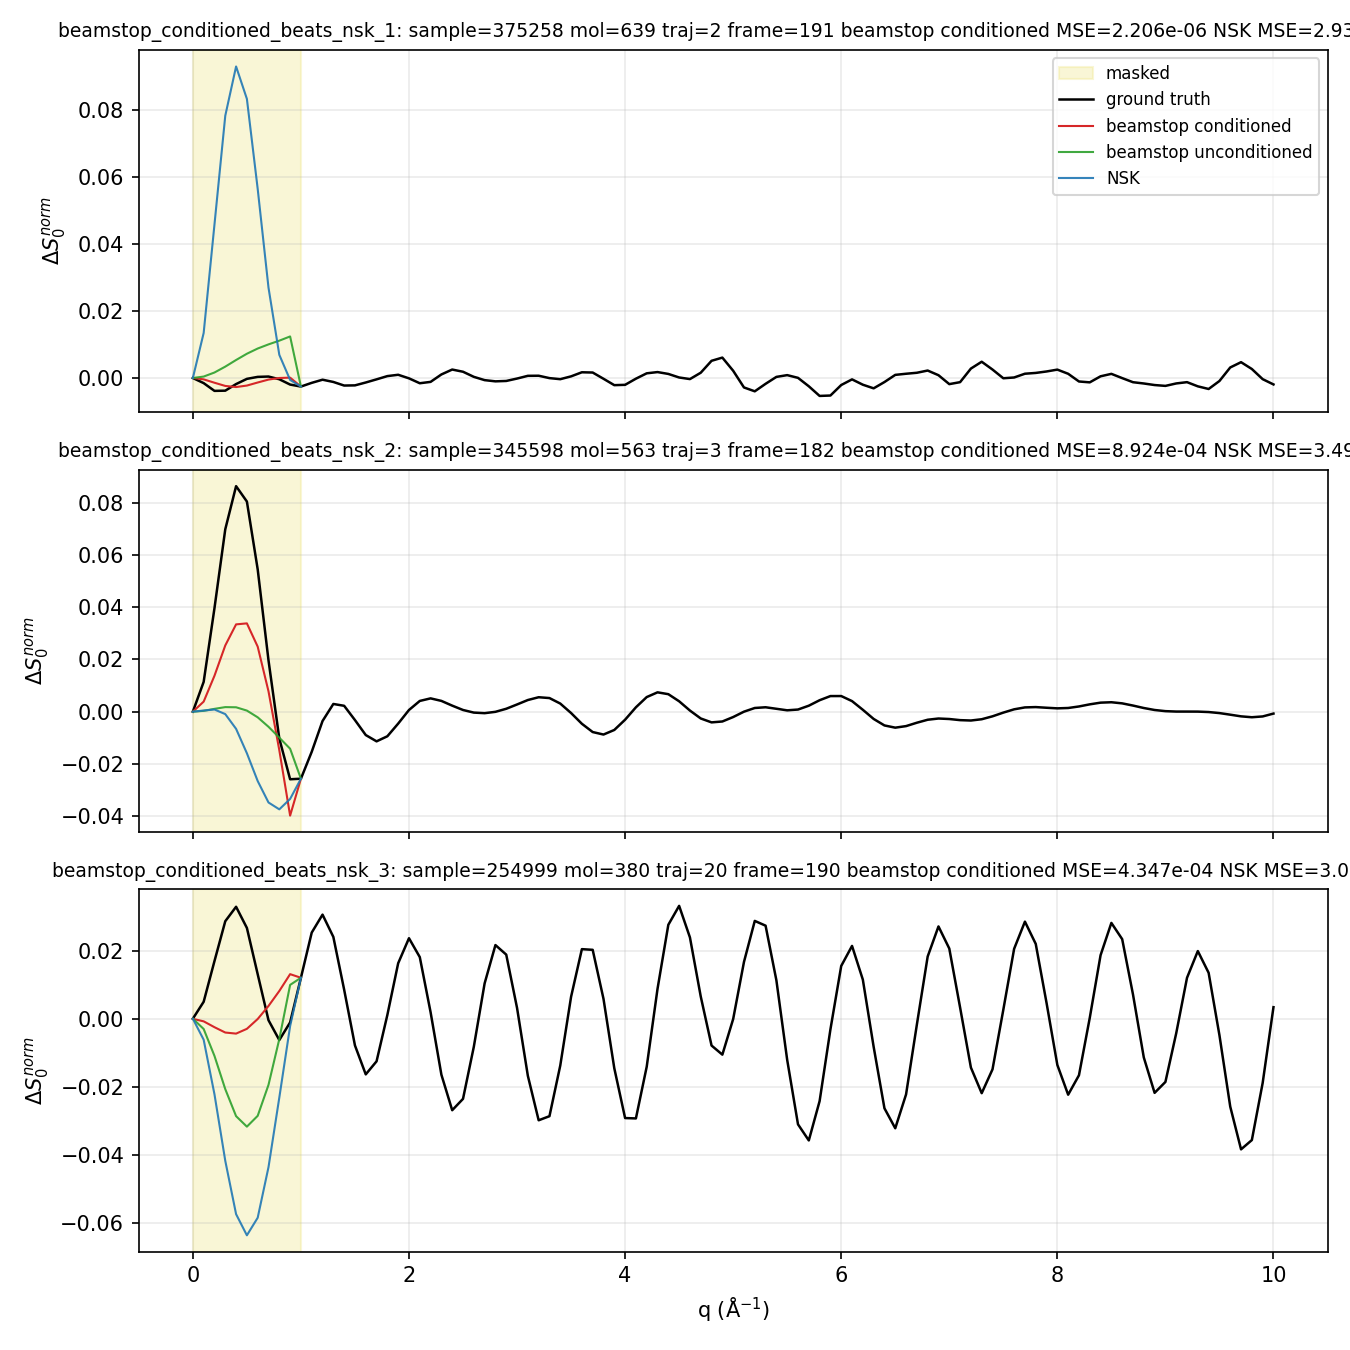

The table this chart was drawn from, first rows:
kind, sample_index, mol_idx, traj_idx, frame_idx, beamstop_conditioned_mse, beamstop_unconditioned_mse, NSK_mse, NSK_minus_beamstop_conditioned_mse, NSK_over_beamstop_conditioned_mse
beamstop_conditioned_beats_nsk_1, 375258, 639, 2, 191, 2.2058598005969543e-06, 6.9823392550461e-05, 0.002939, 0.002937, 1332
beamstop_conditioned_beats_nsk_2, 345598, 563, 3, 182, 0.0008924, 0.002385, 0.003493, 0.002601, 3.914
beamstop_conditioned_beats_nsk_3, 254999, 380, 20, 190, 0.0004347, 0.001268, 0.003019, 0.002585, 6.946
